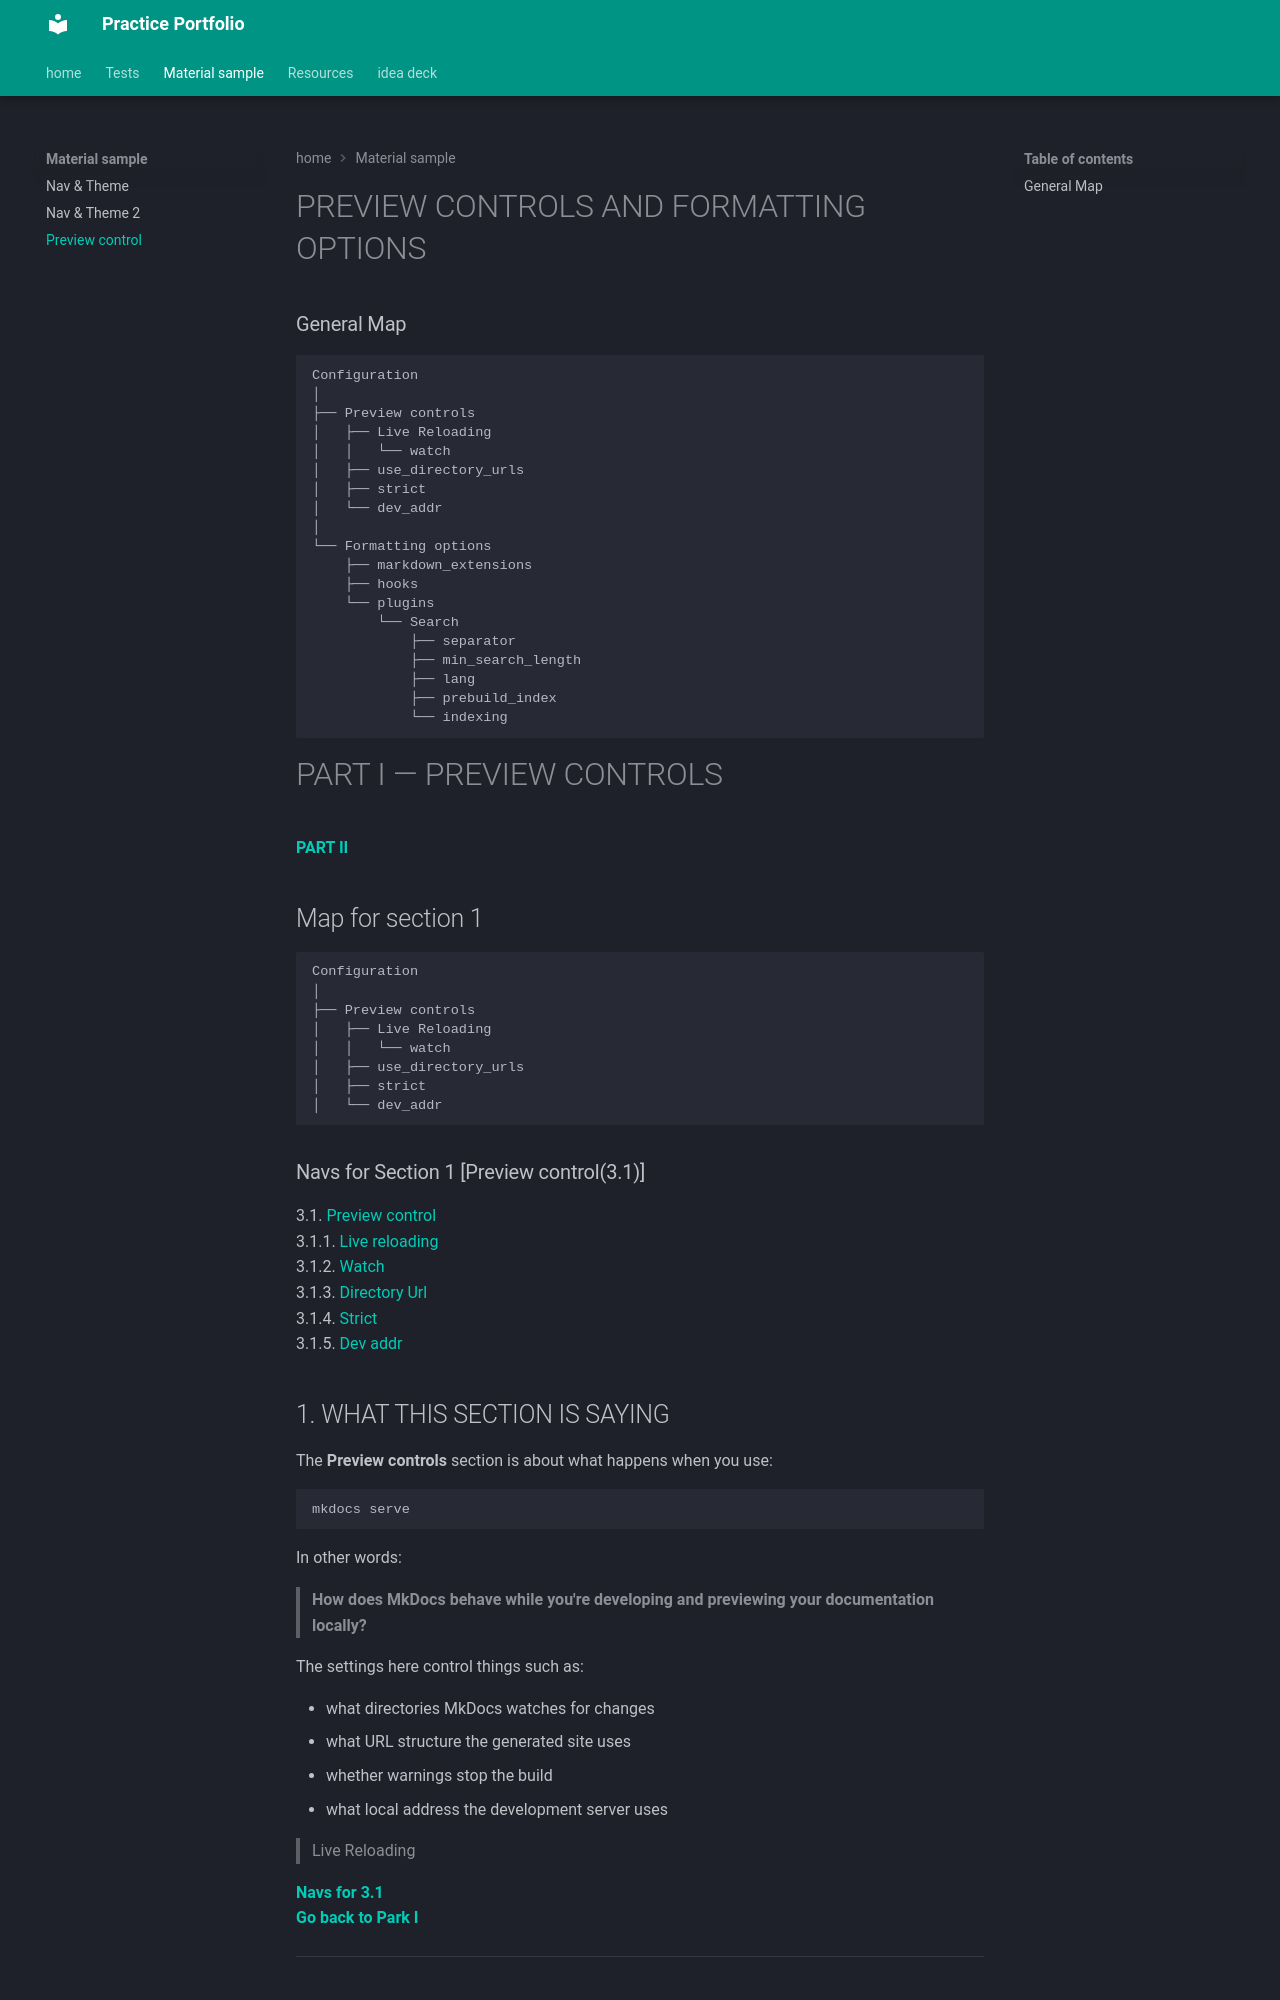

repository: Nveesage/Documentation-Publishing-Tests · page: Material sample/3. Preview Controls and Formatting Option/index.html · generator: mkdocs

# PREVIEW CONTROLS AND FORMATTING OPTIONS

### General Map
```text
Configuration
│
├── Preview controls
│   ├── Live Reloading
│   │   └── watch
│   ├── use_directory_urls
│   ├── strict
│   └── dev_addr
│
└── Formatting options
    ├── markdown_extensions
    ├── hooks
    └── plugins
        └── Search
            ├── separator
            ├── min_search_length
            ├── lang
            ├── prebuild_index
            └── indexing
```

# PART I — PREVIEW CONTROLS
**[PART II](#part-ii--formatting-options)**

## Map for section 1
```text
Configuration
│
├── Preview controls
│   ├── Live Reloading
│   │   └── watch
│   ├── use_directory_urls
│   ├── strict
│   └── dev_addr
```
### Navs for Section 1 [Preview control(3.1)]
3.1.   [Preview control](#part-i--preview-controls)  
3.1.1. [Live reloading](#live-reloading)  
3.1.2. [Watch](#watch)  
3.1.3. [Directory Url](#use_directory_urls)  
3.1.4. [Strict](#strict)  
3.1.5. [Dev addr](#dev_addr)


## 1. WHAT THIS SECTION IS SAYING

The **Preview controls** section is about what happens when you use:

```bash
mkdocs serve
```

In other words:

> **How does MkDocs behave while you're developing and previewing your documentation locally?**

The settings here control things such as:

* what directories MkDocs watches for changes
* what URL structure the generated site uses
* whether warnings stop the build
* what local address the development server uses

>Live Reloading  

**[Navs for 3.1](#navs-for-section-1-preview-control31)**  
**[Go back to Park I](#part-i--preview-controls)**

---

## `watch`
